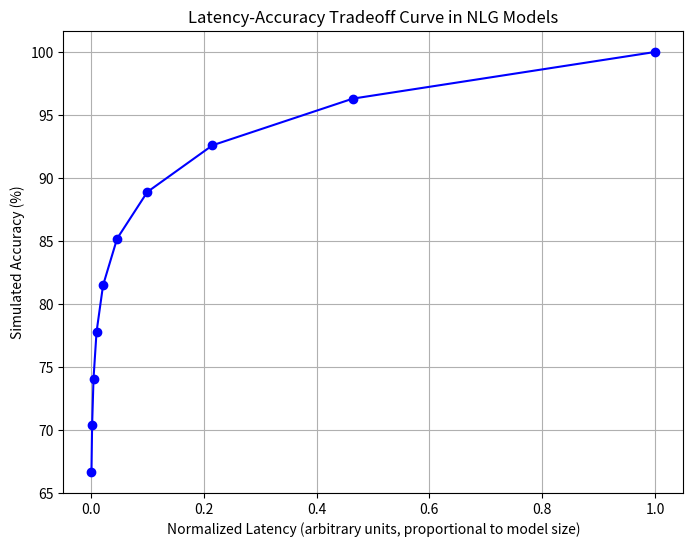

This chart was generated by the following Python code:
# Detailed Theory: Modeling and Visualizing the Tradeoff
# Core Concept: Latency-accuracy tradeoff follows Pareto frontiers – optimal points where improving one worsens the other.
# Theory: Scaling laws (from OpenAI research): Test loss (1/accuracy proxy) ≈ a * params^{-b}, b~0.07 for language.
# Derivation: Accuracy A ≈ c * log(params), since loss exponential decay. Latency L ≈ k * params (FLOPs linear in size).
# Thus, A ≈ c * log(L / k), logarithmic gains – diminishing returns explain tradeoff.
# Visualization: Plot simulated curve to intuit; in research, fit from real benchmarks (e.g., GPT series).
# Advanced: Multi-objective optimization: Solve min L s.t. A >= threshold, or use NSGA-II algorithms for frontiers.
# Logic: Helps researchers choose models – e.g., for mobile (low L), sacrifice A; for servers, prioritize A.
# Why Essential: Without visuals, abstract; plots reveal sweet spots (e.g., knee of curve).

import numpy as np
import matplotlib.pyplot as plt

# Simulate model sizes: Log space from 1M to 1B parameters
params = np.logspace(6, 9, 10)  # 10 points for smooth curve

# Simulated accuracy: Based on scaling laws, A = log(params) normalized to 0-100%
# Derivation: log(params) / log(max_params) * 100; assumes logarithmic improvement.
accuracy = np.log(params) / np.log(1e9) * 100

# Simulated latency: Normalized to seconds, L = params / 1e9 (proportional to size)
# In reality, factor in hardware (e.g., GPU FLOPs/sec).
latency = params / 1e9

# Plot the curve
plt.figure(figsize=(8, 6))  # Professional size
plt.plot(latency, accuracy, marker="o", linestyle="-", color="b")
plt.xlabel("Normalized Latency (arbitrary units, proportional to model size)")
plt.ylabel("Simulated Accuracy (%)")
plt.title("Latency-Accuracy Tradeoff Curve in NLG Models")
plt.grid(True)
plt.show()

# Output insights
print("Analysis: Curve shows initial steep accuracy gains with latency, then plateaus.")
print(
    "Research Tip: Collect real data from models like BERT variants, fit exponential curve."
)
# As scientist: Extend with error bars from multiple runs, or 3D plot adding cost axis.
